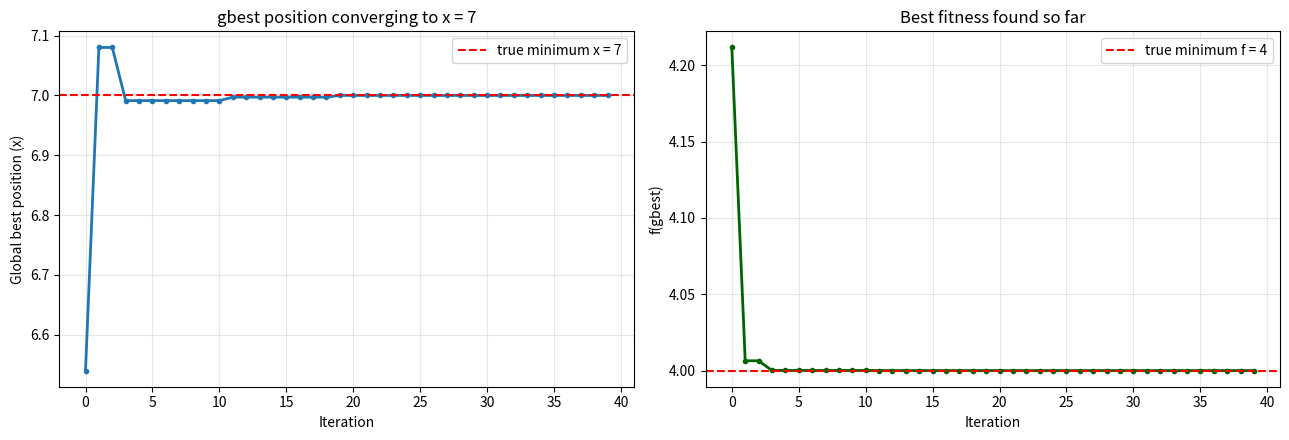
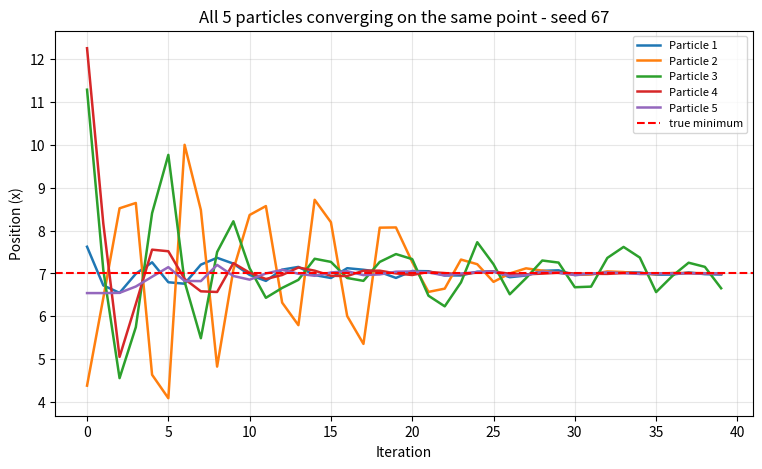
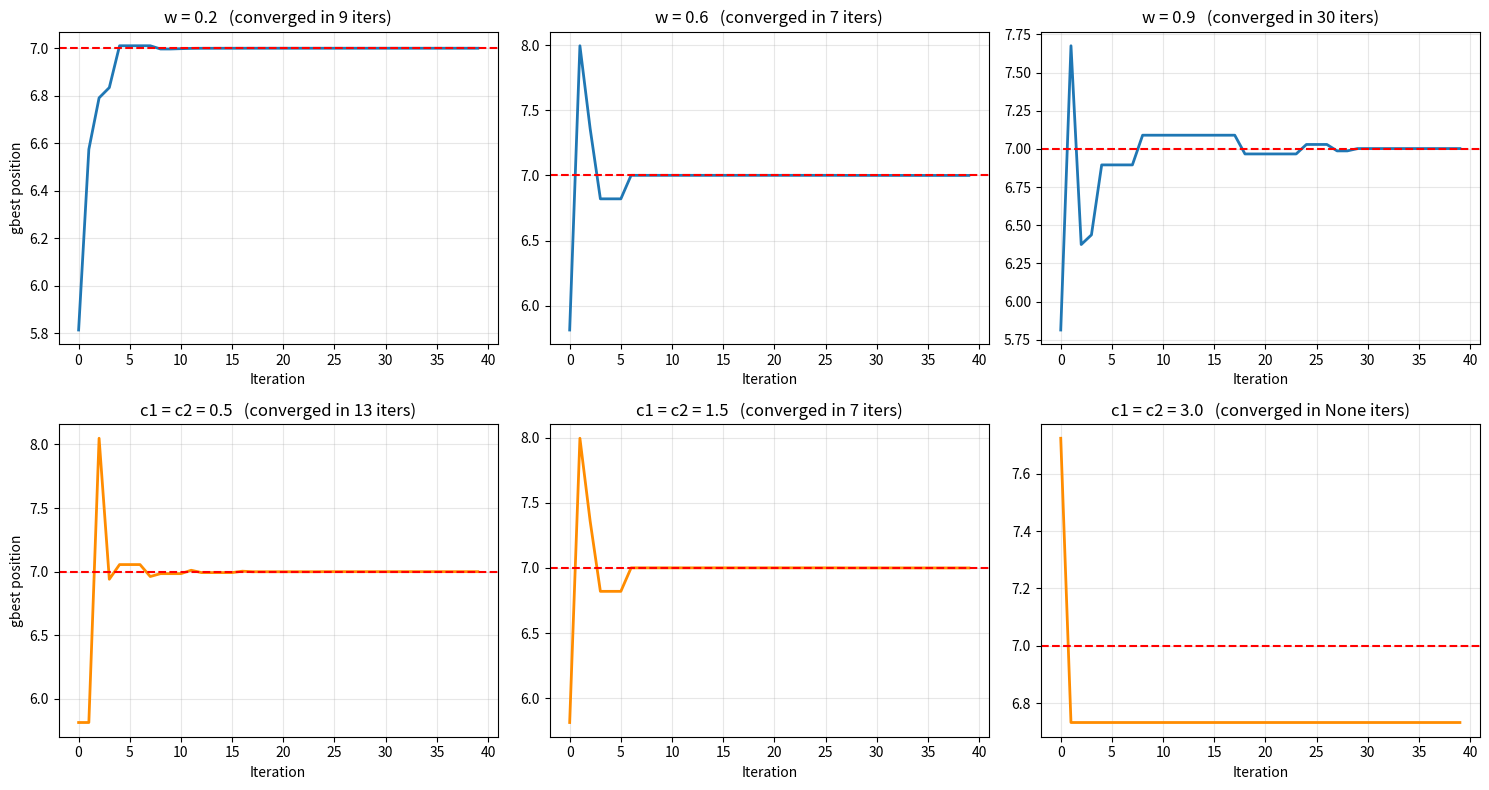

Recreate these plots in Python, in order.
# Lab 3 - Particle Swarm Optimization (PSO)

# ===============================================================
# 1. Setup (Part 1 of the task)
# ===============================================================

# PSO needs random numbers in two places: scattering the initial swarm, and
# the r1/r2 factors that make each particle's pull slightly unpredictable.
import random

# Only used at the end, to plot how the global best improves over time.
import matplotlib.pyplot as plt

# Seeding locks the random number generator to a fixed starting state, so the
# whole notebook produces the SAME output every time I run it. I use the numeric
# part of MY roll number (101) so my starting positions, my convergence
# curve and my final answer are personally mine - a classmate with a different
# seed gets a different swarm even with identical code.
random.seed(101)  # <-- my roll number


# The objective ("fitness") function the swarm is trying to minimise. It is a
# simple upward parabola shifted right by 7 and lifted up by 4, so its lowest
# point is at x = 7 with value 4. The swarm never uses that fact - it can only
# call f(x) and compare the numbers it gets back.
def f(x):
    return (x - 7) ** 2 + 4


# Scatter 5 particles uniformly at random across the whole search range [0, 14].
# Starting them spread out is important: if they all began in one corner the
# swarm would have no diversity and could converge on whatever is nearby
# instead of properly searching the space.
positions = [random.uniform(0, 14) for _ in range(5)]

# Every particle starts at rest. Velocity here is not physics - it is just the
# step the particle will take next iteration. Starting at 0 means the first
# move is driven purely by the pbest/gbest attraction terms, not by momentum.
velocities = [0 for _ in range(5)]

# Each particle's personal best position so far. At iteration 0 the only place
# a particle has ever visited is where it started, so pbest = start.
# positions[:] makes a COPY of the list. If I wrote pbest_pos = positions then
# both names would point at the SAME list object, so every time I updated a
# particle's position I would silently overwrite its memory too - the algorithm
# would lose its personal-best term completely and stop working.
pbest_pos = positions[:]

# The swarm's global best: the single best position any particle has found.
# min(..., key=f) evaluates f on every personal best and returns the POSITION
# with the smallest f value (not the f value itself), because we are minimising.
gbest_pos = min(pbest_pos, key=f)

# The three PSO coefficients:
#   w  (inertia)   - how much of the previous velocity is carried over.
#                    High w = the particle keeps drifting = more exploration.
#   c1 (cognitive) - how strongly a particle is pulled back towards its OWN
#                    best spot. This is individual memory / self-confidence.
#   c2 (social)    - how strongly it is pulled towards the SWARM's best spot.
#                    This is herd behaviour / trust in the group.
# The balance between them is the whole exploration-vs-exploitation trade-off.
w, c1, c2 = 0.6, 1.5, 1.5

# How many times the whole swarm updates. 40 is plenty for a 1-D parabola.
iterations = 40

print("My starting positions:", [round(p, 4) for p in positions])
print("Initial global best  :", round(gbest_pos, 4), "  f =", round(f(gbest_pos), 4))

# Record the global best after each iteration so we can plot convergence later.
gbest_history = []
# Record every particle's position each iteration to show the swarm collapsing.
position_history = []


# ===============================================================
# 2. The main PSO loop (Part 2 of the task)
# ===============================================================
for it in range(iterations):
    for i in range(5):
        # Two fresh random numbers in [0, 1) for THIS particle, THIS iteration.
        # They randomise how hard the personal and social pulls act each step,
        # so particles do not all fly along identical straight lines - this
        # randomness is what keeps a little exploration alive in the swarm.
        r1, r2 = random.random(), random.random()

        # THE VELOCITY UPDATE - the core equation of PSO. Three terms added:
        #   w * velocities[i]                       -> momentum: keep going the
        #                                              way I was already going
        #   c1 * r1 * (pbest_pos[i] - positions[i]) -> cognitive: steer back
        #                                              towards MY own best spot
        #   c2 * r2 * (gbest_pos - positions[i])    -> social: steer towards the
        #                                              BEST spot anyone found
        # Each bracket is a direction-and-distance: if my best is to the right
        # of me the term is positive and pushes me right, and the further away
        # it is the harder the push.
        velocities[i] = (w * velocities[i]
                         + c1 * r1 * (pbest_pos[i] - positions[i])
                         + c2 * r2 * (gbest_pos - positions[i]))

        # Actually move the particle. Position is updated by adding the velocity,
        # exactly like x_new = x_old + step. Without this line the particles
        # would compute where they want to go and then never go there.
        positions[i] = positions[i] + velocities[i]

        # Did this particle just land somewhere better than anywhere it has
        # been before? "Better" means a SMALLER f, because this is minimisation.
        if f(positions[i]) < f(pbest_pos[i]):
            # Yes - overwrite its personal memory with the new position. This is
            # the only memory an individual particle has.
            pbest_pos[i] = positions[i]

    # After all 5 particles have moved, recompute the swarm's global best from
    # the personal bests. gbest can only ever improve or stay the same, since
    # every pbest it is chosen from only ever improves.
    gbest_pos = min(pbest_pos, key=f)
    gbest_history.append(gbest_pos)
    position_history.append(positions[:])  # copy again, for the same reason as before

print("Swarm converged near x =", gbest_pos)
print("f(gbest) =", f(gbest_pos))
print("True minimum is x = 7, f = 4  -> error in x:", abs(gbest_pos - 7))


# ===============================================================
# 3. Convergence plots
# ===============================================================
# Left plot: how the global best position approaches the true minimum.
# Right plot: how the f-value of the global best drops towards 4.
fig, (ax1, ax2) = plt.subplots(1, 2, figsize=(13, 4.5))

ax1.plot(gbest_history, marker="o", markersize=3, linewidth=2)
# A reference line at the true answer, so we can see how close the swarm got.
ax1.axhline(7, color="red", linestyle="--", label="true minimum x = 7")
ax1.set_xlabel("Iteration"); ax1.set_ylabel("Global best position (x)")
ax1.set_title("gbest position converging to x = 7"); ax1.legend(); ax1.grid(alpha=0.3)

ax2.plot([f(g) for g in gbest_history], marker="o", markersize=3, linewidth=2, color="darkgreen")
ax2.axhline(4, color="red", linestyle="--", label="true minimum f = 4")
ax2.set_xlabel("Iteration"); ax2.set_ylabel("f(gbest)")
ax2.set_title("Best fitness found so far"); ax2.legend(); ax2.grid(alpha=0.3)

plt.tight_layout(); plt.show()

# Show the swarm physically collapsing: each line is one particle's trajectory.
plt.figure(figsize=(9, 5))
for i in range(5):
    plt.plot([step[i] for step in position_history], linewidth=1.8, label=f"Particle {i+1}")
plt.axhline(7, color="red", linestyle="--", label="true minimum")
plt.xlabel("Iteration"); plt.ylabel("Position (x)")
plt.title("All 5 particles converging on the same point - seed 67")
plt.legend(fontsize=8); plt.grid(alpha=0.3); plt.show()


# ===============================================================
# 4. Experiment 1 - changing the inertia weight w
# ===============================================================
# Wrap the whole simulation in a function so experiments do not need copy-paste.
# Re-seeding inside means every run starts from the SAME swarm, so any
# difference we observe is caused by the parameter we changed, not by luck.
def run_pso(w=0.6, c1=1.5, c2=1.5, iterations=40, seed=67, n=5):
    random.seed(seed)
    positions = [random.uniform(0, 14) for _ in range(n)]
    velocities = [0 for _ in range(n)]
    pbest_pos = positions[:]
    gbest_pos = min(pbest_pos, key=f)
    history = []

    for it in range(iterations):
        for i in range(n):
            r1, r2 = random.random(), random.random()
            velocities[i] = (w * velocities[i]
                             + c1 * r1 * (pbest_pos[i] - positions[i])
                             + c2 * r2 * (gbest_pos - positions[i]))
            positions[i] = positions[i] + velocities[i]
            if f(positions[i]) < f(pbest_pos[i]):
                pbest_pos[i] = positions[i]
        gbest_pos = min(pbest_pos, key=f)
        history.append(gbest_pos)

    # First iteration at which the swarm got within 0.01 of the true minimum -
    # a simple numeric measure of "how fast did it converge".
    speed = next((i + 1 for i, g in enumerate(history) if abs(g - 7) < 0.01), None)
    # How far apart the particles still are at the end. Near 0 = fully collapsed,
    # large = still flying around (or diverged).
    spread = max(positions) - min(positions)
    return gbest_pos, history, speed, spread


# Low inertia (0.2), the default (0.6) and high inertia (0.9), with c1/c2 fixed.
for ww in [0.2, 0.6, 0.9]:
    g, h, speed, spread = run_pso(w=ww)
    print(f"w = {ww}:  gbest = {g:.6f}   f = {f(g):.8f}   "
          f"iterations to reach |x-7| < 0.01 = {speed}   final swarm spread = {spread:.4f}")


# ===============================================================
# 5. Experiment 2 - changing c1 and c2 (the pull strengths)
# ===============================================================
# Weak pulls (0.5), default (1.5) and very strong pulls (3.0), with w fixed.
for cc in [0.5, 1.5, 3.0]:
    g, h, speed, spread = run_pso(c1=cc, c2=cc)
    print(f"c1 = c2 = {cc}:  gbest = {g:.6f}   f = {f(g):.6f}   "
          f"iterations to reach |x-7| < 0.01 = {speed}   final swarm spread = {spread:.4f}")

# Visual comparison of all six settings on one figure.
fig, axes = plt.subplots(2, 3, figsize=(15, 8))

for ax, ww in zip(axes[0], [0.2, 0.6, 0.9]):
    g, h, speed, spread = run_pso(w=ww)
    ax.plot(h, linewidth=2)
    ax.axhline(7, color="red", linestyle="--")
    ax.set_title(f"w = {ww}   (converged in {speed} iters)")
    ax.set_xlabel("Iteration"); ax.grid(alpha=0.3)
axes[0][0].set_ylabel("gbest position")

for ax, cc in zip(axes[1], [0.5, 1.5, 3.0]):
    g, h, speed, spread = run_pso(c1=cc, c2=cc)
    ax.plot(h, linewidth=2, color="darkorange")
    ax.axhline(7, color="red", linestyle="--")
    ax.set_title(f"c1 = c2 = {cc}   (converged in {speed} iters)")
    ax.set_xlabel("Iteration"); ax.grid(alpha=0.3)
axes[1][0].set_ylabel("gbest position")

plt.tight_layout(); plt.show()


# ===============================================================
# 6. Comparison notes (the 2-3 sentences asked for in the slides)
# ===============================================================
# Inertia weight w. Inertia decides how much of a particle's old motion
# survives into the next step, so it directly controls exploration versus
# settling down. At w = 0.2 the particles almost forget their previous velocity
# and just fall straight onto the current best - the swarm was fully collapsed
# (final spread 0.0000) and hit the minimum in 9 iterations, accurate but with
# no exploration left at all. At w = 0.6 it was fastest on my seed
# (7 iterations) with a tiny bit of residual movement, and at w = 0.9 the
# particles kept overshooting and swinging past the target: it took
# 30 iterations to get within 0.01 and the swarm was still spread over a range
# of about 38 units at the end. So higher inertia = more exploration and more
# oscillation but slower, noisier convergence; lower inertia = quick, decisive,
# but the swarm loses its ability to search once it has committed.
#
# Pull strengths c1 and c2. These set how hard a particle is yanked towards its
# own best (c1) and the swarm's best (c2). At c1 = c2 = 0.5 the pulls were
# gentle, so the swarm drifted in more cautiously and took 13 iterations
# instead of 7 - slower, but smooth and stable. At c1 = c2 = 3 the swarm blew
# up: the correction term is now so large that each particle shoots far past
# the target, then gets an even larger correction back the other way, and the
# velocities amplify themselves every step. It never reached within 0.01 of
# the minimum at all, ended on a worse answer (x ~ 6.734, f ~ 4.071), and the
# final particle spread was about 99,946 - the particles had flown off to
# absurd coordinates. This is exactly why standard PSO uses c1 = c2 ~ 1.5 with
# w ~ 0.6-0.7: those values sit inside the stability region where the velocity
# update converges instead of diverging.
#
# Overall. w, c1 and c2 together control the same exploration-vs-exploitation
# trade-off we saw with evaporation and Q in the ACO lab. Too small and the
# swarm converges quickly but blindly; too large and it never settles at all.
# Only the middle band gives both a proper search and a converged answer.
